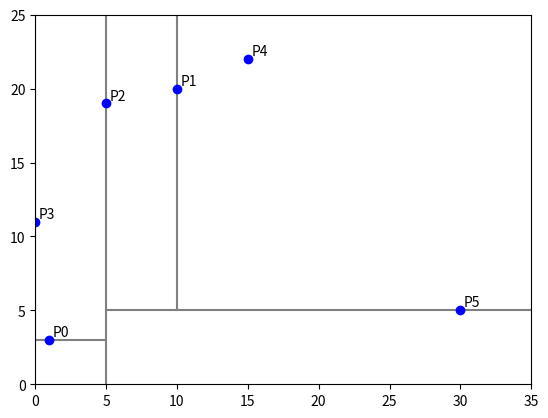

Write the Python code that produced this figure.
import matplotlib.pyplot as plt

class Vec:
    """A simple vector in 2D. Can also be used as a position vector from
       origin to define points.
    """
    point_num = 0
    def __init__(self, x, y):
        self.x = x
        self.y = y
        self.label = 'P' + str(Vec.point_num)
        Vec.point_num += 1

    def __add__(self, other):
        """Vector addition"""
        return Vec(self.x + other.x, self.y + other.y)

    def __sub__(self, other):
        """Vector subtraction"""
        return Vec(self.x - other.x, self.y - other.y)
    
    def __mul__(self, scale):
        """Multiplication by a scalar"""
        return Vec(self.x * scale, self.y * scale)

    def dot(self, other):
        """Dot product"""
        return self.x * other.x + self.y * other.y

    def lensq(self):
        """The square of the length"""
        return self.dot(self)

    def in_box(self, bottom_left, top_right):
        """True iff this point (self) lies within or on the
           boundary of the given rectangular box area"""
        return bottom_left.x <= self.x <= top_right.x and bottom_left.y <= self.y <= top_right.y

    def __getitem__(self, axis):
        return self.x if axis == 0 else self.y

    def __repr__(self):
        return "({}, {})".format(self.x, self.y)
        
    
class KdTree:
    """A 2D k-d tree"""
    LABEL_POINTS = True
    LABEL_OFFSET_X = 0.25
    LABEL_OFFSET_Y = 0.25    
    def __init__(self, points, depth=0, max_depth=10):
        """Initialiser, given a list of points, each of type Vec, the current
           depth within the tree (0 for root), used during recursion, and the
           maximum depth allowable for a leaf node.
        """
        if len(points) < 2 or depth >= max_depth: # Ensure at least one point per leaf
            self.is_leaf = True
            self.points = points
        else:
            self.is_leaf = False
            self.axis = depth % 2  # 0 for vertical divider (x-value), 1 for horizontal (y-value)
            points.sort(key=lambda p: p[self.axis])
            halfway = len(points) // 2
            self.coord = points[halfway - 1][self.axis]
            self.leftorbottom = KdTree(points[:halfway], depth + 1, max_depth)
            self.rightortop = KdTree(points[halfway:], depth + 1, max_depth)
            
    def points_in_range(self, query_rectangle):
        """Return a list of all points in the tree 'self' that lie within or on the 
           boundary of the given query rectangle, which is defined by a pair of points
           (bottom_left, top_right).
        """
        pass   # Replace me with a full implementation
    
    
    def plot(self, axes, top, right, bottom, left, depth=0):
        """Plot the the kd tree. axes is the matplotlib axes object on
           which to plot; top, right, bottom, left are the x or y coordinates
           the bounding box of the plot.
        """

        if self.is_leaf:
            axes.plot([p.x for p in self.points], [p.y for p in self.points], 'bo')
            if self.LABEL_POINTS:
                for p in self.points:
                    axes.annotate(p.label, (p.x, p.y),
                    xytext=(p.x + self.LABEL_OFFSET_X, p.y + self.LABEL_OFFSET_Y))
        else:
            if self.axis == 0:
                axes.plot([self.coord, self.coord], [bottom, top], '-', color='gray')
                self.leftorbottom.plot(axes, top, self.coord, bottom, left, depth + 1)
                self.rightortop.plot(axes, top, right, bottom, self.coord, depth + 1)
            else:
                axes.plot([left, right], [self.coord, self.coord], '-', color='gray')
                self.leftorbottom.plot(axes, self.coord, right, bottom, left, depth + 1)
                self.rightortop.plot(axes, top, right, self.coord, left, depth+1)
        if depth == 0:
            axes.set_xlim(left, right)
            axes.set_ylim(bottom, top)
       
    
    def __repr__(self, depth=0):
        """String representation of self"""
        if self.is_leaf:
            return depth * 2 * ' ' + "Leaf({})".format(self.points)
        else:
            s = depth * 2 * ' ' + "Node({}, {}, \n".format(self.axis, self.coord)
            s += self.leftorbottom.__repr__(depth + 1) + '\n'
            s += self.rightortop.__repr__(depth + 1) + '\n'
            s += depth * 2 * ' ' + ')'  # Close the node's opening parens
            return s
        
def main():
    point_tuples = [(1, 3), (10, 20), (5, 19), (0, 11), (15, 22), (30, 5)]
    points = [Vec(*tup) for tup in point_tuples]
    tree = KdTree(points)
    print(tree)
    axes = plt.axes()
    tree.plot(axes, 25, 35, 0, 0)
    plt.show()
    
main()